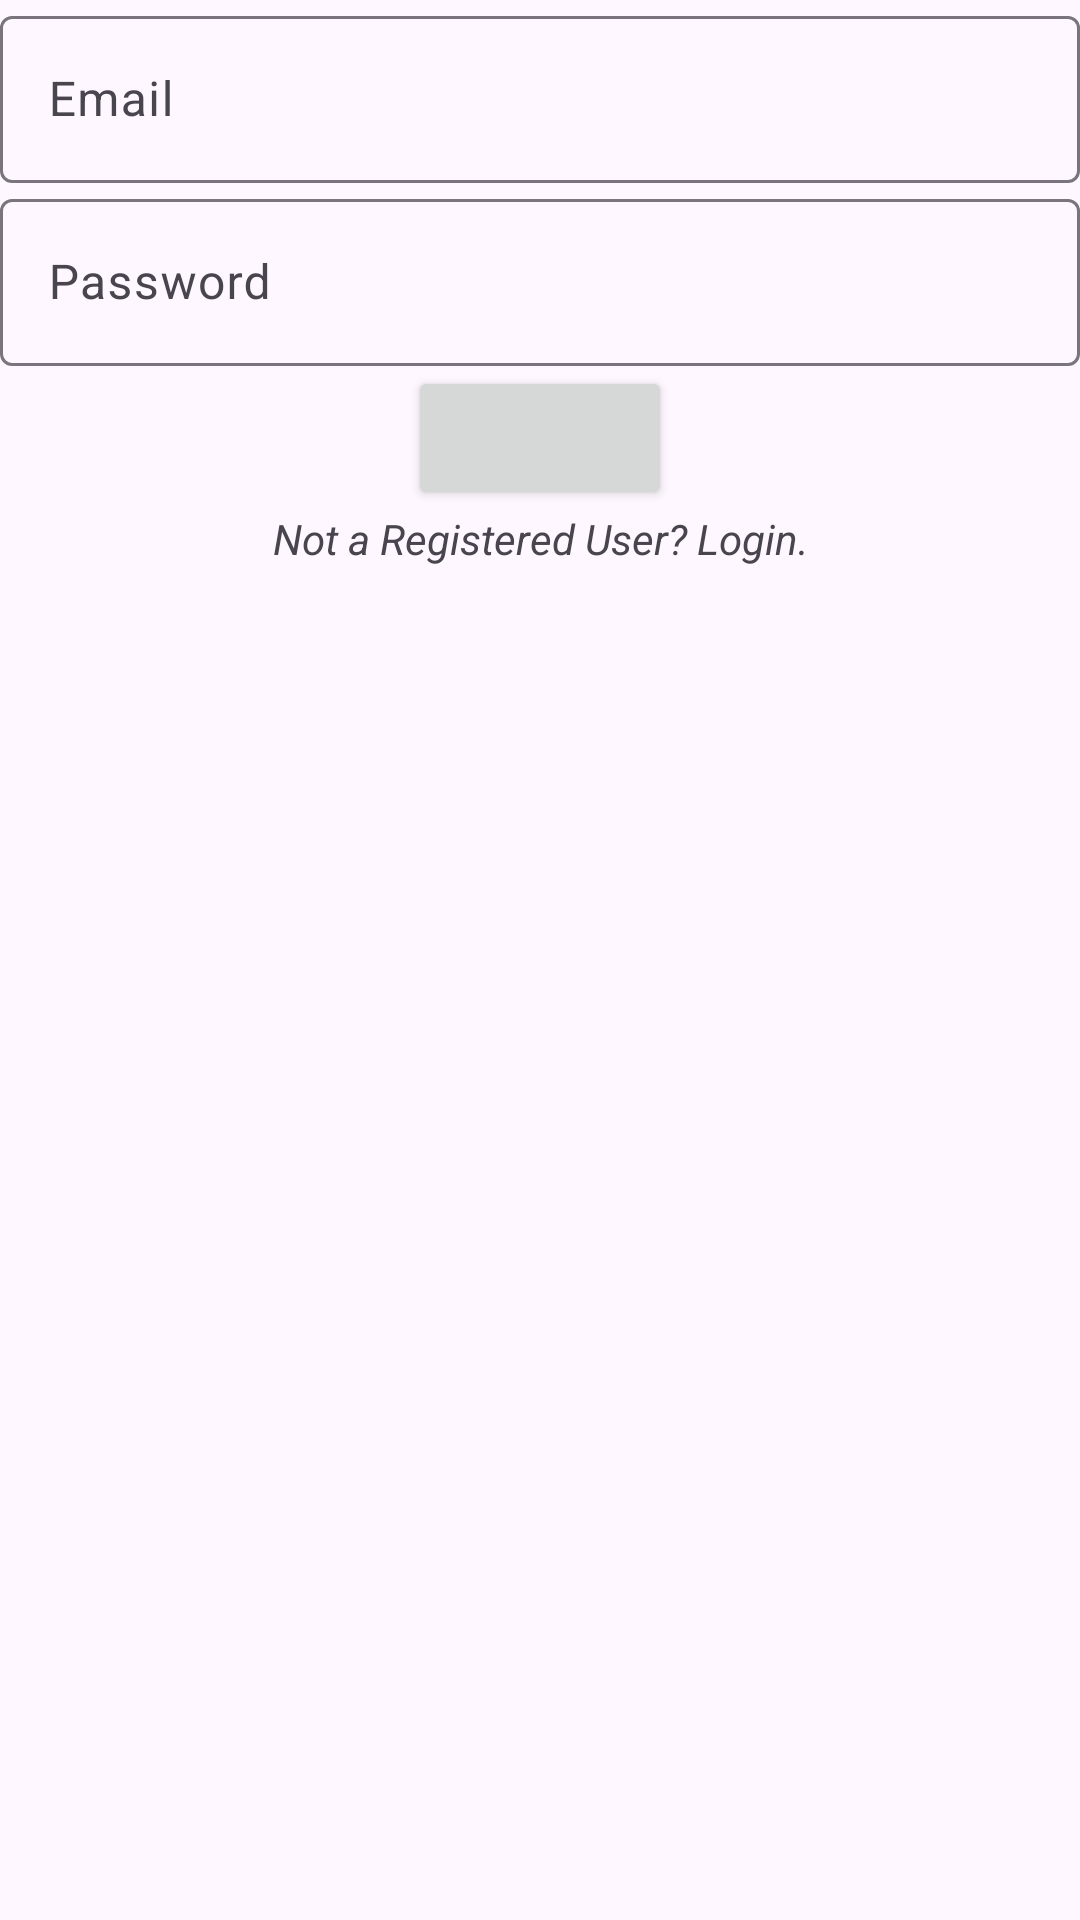

Here is an Android app screen rendered from its layout file. Give the layout XML and the strings, colors and styles it references.
<!-- AndroidManifest.xml: application theme Theme.NewAdmin -->
<!-- res/layout/activity_login.xml -->
<?xml version="1.0" encoding="utf-8"?>
<LinearLayout xmlns:android="http://schemas.android.com/apk/res/android"
    xmlns:app="http://schemas.android.com/apk/res-auto"
    xmlns:tools="http://schemas.android.com/tools"
    android:id="@+id/main"
    android:layout_width="match_parent"
    android:layout_height="match_parent"
    tools:context=".Login"
    android:orientation="vertical">


    <com.google.android.material.textfield.TextInputLayout
        android:layout_width="match_parent"
        android:layout_height="wrap_content">
        <com.google.android.material.textfield.TextInputEditText
            android:layout_width="match_parent"
            android:layout_height="wrap_content"
            android:id="@+id/Email"
            android:hint="@string/email"/>
    </com.google.android.material.textfield.TextInputLayout>
    <com.google.android.material.textfield.TextInputLayout
        android:layout_width="match_parent"
        android:layout_height="wrap_content">
        <com.google.android.material.textfield.TextInputEditText
            android:layout_width="match_parent"
            android:layout_height="wrap_content"
            android:id="@+id/Password"
            android:hint="@string/password"/>
    </com.google.android.material.textfield.TextInputLayout>

    <Button
        android:layout_width="wrap_content"
        android:layout_height="wrap_content"
        android:layout_gravity="center"
        android:id="@+id/btnLogin"
        />
    <TextView
        android:layout_width="match_parent"
        android:layout_height="wrap_content"
        android:gravity="center"
        android:text="@string/not_a_registered_user_login"
        android:id="@+id/Register_link"
        android:textStyle="italic"/>

</LinearLayout>
<!-- resources referenced by this layout -->
<resources>
  <string name="email">Email</string>
  <string name="not_a_registered_user_login">Not a Registered User? Login.</string>
  <string name="password">Password</string>
  <style name="Theme.NewAdmin" parent="Base.Theme.NewAdmin" />
  <style name="Base.Theme.NewAdmin" parent="Theme.Material3.DayNight.NoActionBar">
          
          
      </style>
</resources>
